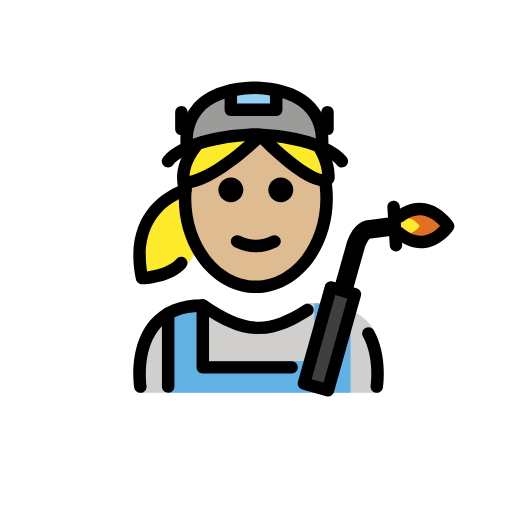
t = 0.00 s
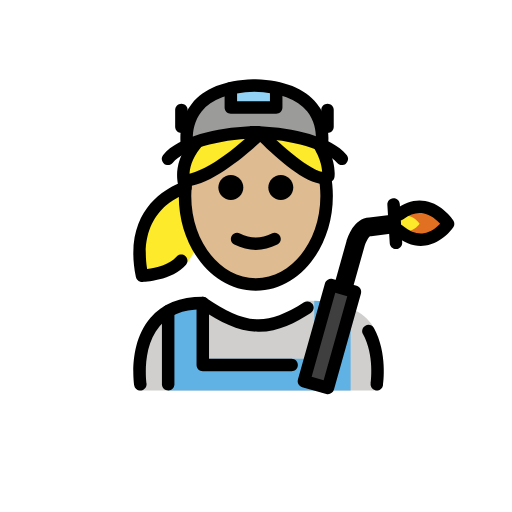
t = 0.48 s
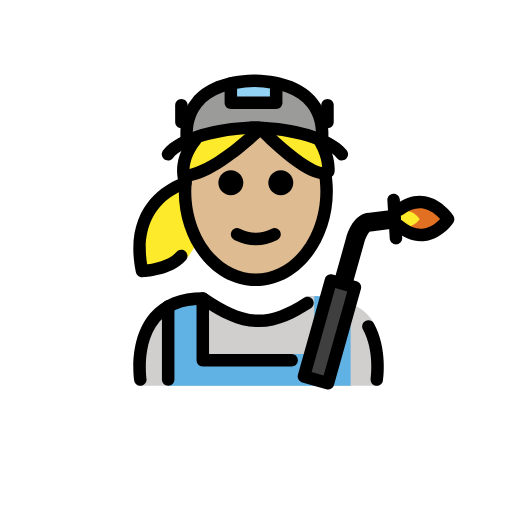
t = 1.43 s
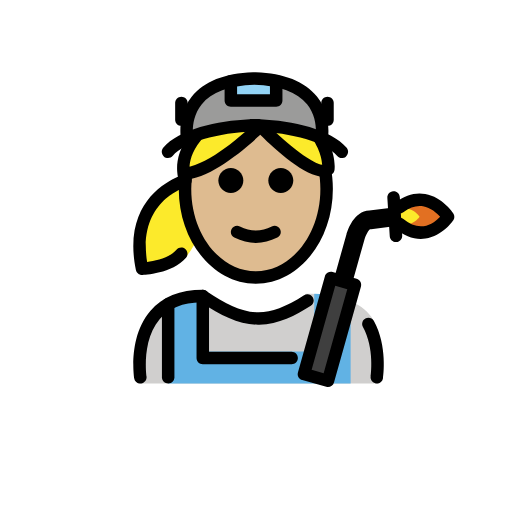
t = 1.90 s
t = 2.38 s: frame unchanged from t = 1.43 s, image omitted
t = 3.33 s: frame unchanged from t = 0.48 s, image omitted

The animated SVG that drew these frames (rendered in a browser with its animation timeline set to each time). Animation: 1 SMIL element (animateTransform=1); one cycle of 3.80 s, repeats indefinitely.

<?xml version='1.0' encoding='utf-8'?>
<svg xmlns="http://www.w3.org/2000/svg" id="emoji" viewBox="-5 -5 82 82" version="1.1" width="200" height="200" role="img">
  <title>OpenMoji: woman factory worker: medium-light skin tone</title><g><g id="color">
    <path fill="#D0CFCE" d="M17.4341,57.917c0,0-2.1701-13.6701,9.8299-13.6701c3.1919,2.1279,5.9264,3.5984,9,3.5922h-0.125 c3.0736,0.0062,4.7082-2.1643,7.9-4.2922c5.2722,0,8.818,1.4395,10.3884,3.6367C57.204,51.0687,55.539,57.917,55.539,57.917" />
    <path fill="#61B2E4" d="M51.1556,45.0999v12.8142H21.9525V44.8448l-0.0033-0.0058c1.3944-0.797,3.2031-1.2921,5.5449-1.2921v9.2652 h17.8378V43.717l0.0007-0.1684c2.3927,0.0347,4.4908,0.5958,5.8761,1.467" />
    <path fill="#9B9B9A" d="M35.6669,9.0596c0.0293,0.0008,0.0557,0.0033,0.0845,0.0041c0.0293-0.0008,0.0554-0.0033,0.0844-0.0041 H35.6669z" />
    <path fill="#9B9B9A" d="M35.7514,9.0637c-12.6145,0.3537-10.76,9.6192-10.76,9.6192c6.4832-3.498,18.0292-2.5454,21.5202,0 C46.5116,18.6829,48.3661,9.4174,35.7514,9.0637z" />
    <path fill="#E27022" d="M58.9129,32.3237c4.5772,3.7761,7.8592-1.1008,7.8592-1.1008s-3.2379-4.9716-7.7812-1.5403" />
    <polyline fill="#92D3F5" points="31.9708,9.5084 31.9708,12.5957 39.2346,12.5957 39.2346,9.5084" />
    <rect x="39.775" y="47.2651" width="15.9782" height="4" transform="matrix(0.2706 -0.9627 0.9627 0.2706 -12.5879 81.9162)" fill="#3F3F3F" />
    <line x1="58.0362" x2="58.4179" y1="28.1373" y2="34.2638" fill="none" />
    <path fill="#FCEA2B" d="M58.5002,31.7437c2.1562,1.7788,3.7022-0.5186,3.7022-0.5186s-1.5252-2.3419-3.6654-0.7255" />
  </g>
  <g id="hair">
    <path fill="#fcea2b" d="M25.0124,24.4735c0,0-10.6339,2.5266-7.9128,15.7288c0,0,5.3626,0.1413,7.5363-2.4283 c0,0,2.4867-2.2424,3.5184-8.1866c1.0317-5.9441-3.2501-5.1368-3.2501-5.1368" />
    <path fill="#fcea2b" d="M24.9,24.521c4.7415-0.4991,11.7795-7.5645,11.7795-7.5645s8.5126,8.7362,10.8925,6.8972 c0.2163-2.3798-1.2982-4.7597-1.2982-4.7597s-8.8314-5.4799-19.9716-0.3616c-3.0698,3.8232-1.6044,6.9598-1.6044,6.9598" />
  </g>
  <g id="skin">
    <path fill="#debb90" d="M36.6795,16.9565c0,0-7.038,7.0654-11.7795,7.5645l-0.2022,1.1712c0,0-0.0659-0.1473-0.1402-0.4043 c-0.043,0.5018-0.0679,1.0103-0.0679,1.5263c0,7.8276,5.0765,14.1732,11.3386,14.1732s11.3386-6.3455,11.3386-14.1732 c0-0.9328-0.0767-1.8426-0.2143-2.725C43.9871,24.4535,36.6795,16.9565,36.6795,16.9565z" />
  </g>
  <g id="skin-shadow" />
  <g id="line">
    <path d="M41.9708,25.4081c0,1.1045-0.8965,2-2,2s-2-0.8955-2-2c0-1.1035,0.8965-2,2-2S41.9708,24.3046,41.9708,25.4081" />
    <path d="M33.9708,25.4081c0,1.1045-0.8965,2-2,2s-2-0.8955-2-2c0-1.1035,0.8965-2,2-2S33.9708,24.3046,33.9708,25.4081" />
    <path d="M35.9707,35.4106c-1.1519,0-2.3038-0.2862-3.4473-0.858c-0.4941-0.247-0.6943-0.8476-0.4473-1.3418 c0.2466-0.4936,0.8462-0.6943,1.3418-0.4472c1.7178,0.8594,3.3877,0.8594,5.1055,0c0.4946-0.2471,1.0947-0.0464,1.3418,0.4472 c0.2471,0.4942,0.0469,1.0948-0.4473,1.3418C38.2744,35.1244,37.1225,35.4106,35.9707,35.4106z" />
    <path d="M35.9707,41.9424c-6.8037,0-12.3389-6.8067-12.3389-15.1734c0-0.874,0.0606-1.7504,0.1807-2.6044l1.9805,0.2773 c-0.1065,0.7632-0.1612,1.5459-0.1612,2.3271c0,7.2642,4.6377,13.1734,10.3389,13.1734s10.3389-5.9092,10.3389-13.1734 c0-1.0727-0.1016-2.1391-0.3028-3.1699l1.9629-0.3828c0.2256,1.1567,0.3399,2.3521,0.3399,3.5527 C48.3096,35.1357,42.7744,41.9424,35.9707,41.9424z" />
    <path d="M39.2344,13.5957h-7.2637c-0.5527,0-1-0.4478-1-1V9.5083c0-0.5522,0.4473-1,1-1c0.5527,0,1,0.4478,1,1v2.0874h5.2637 V9.5083c0-0.5522,0.4472-1,1-1c0.5527,0,1,0.4478,1,1v3.0874C40.2344,13.1479,39.7871,13.5957,39.2344,13.5957z" />
    <path d="M47.4502,16.6587c-0.5527,0-1-0.4478-1-1v-2.6763c0-0.5522,0.4473-1,1-1s1,0.4478,1,1v2.6763 C48.4502,16.2109,48.0029,16.6587,47.4502,16.6587z" />
    <path d="M24.0527,16.6587c-0.5527,0-1-0.4478-1-1v-2.6763c0-0.5522,0.4473-1,1-1c0.5528,0,1,0.4478,1,1v2.6763 C25.0527,16.2109,24.6055,16.6587,24.0527,16.6587z" />
    <path d="M55.3535,57.9189c-0.0508,0-0.1015-0.0029-0.1523-0.0107c-0.5459-0.083-0.9209-0.5937-0.8379-1.1387 c0.0068-0.0449,0.6484-4.4785-1.2334-7.8838c-0.2676-0.4834-0.0918-1.0918,0.3916-1.3584 c0.4853-0.2685,1.0918-0.0908,1.3584,0.3916c2.2178,4.0118,1.4922,8.9454,1.4599,9.1534 C56.2637,57.5664,55.8379,57.9189,55.3535,57.9189z" />
    <path d="M17.4746,57.9189c-0.4844,0-0.9101-0.3525-0.9863-0.8466c-0.041-0.2696-0.9727-6.6328,2.581-10.7754 c1.9229-2.2412,4.751-3.377,8.4073-3.377c0.1972,0,0.3906,0.0586,0.5547,0.168c3.1542,2.1025,5.6611,3.4111,8.3828,3.4238 c2.1523-0.0097,4.2714-0.7998,7.2929-2.7138c0.4668-0.2959,1.084-0.1563,1.3799,0.3095c0.2959,0.4668,0.1572,1.084-0.3096,1.3799 c-2.4404,1.5459-5.1279,2.9785-8.2539,3.0234c-0.0156,0.001-0.0312,0.0049-0.0468,0.001h-0.003 c-0.0117-0.001-0.0254-0.001-0.0381,0h-0.0459c-0.0117,0-0.0234,0-0.0351,0h-0.0029c-0.0157,0.0039-0.0293,0-0.044-0.001 c-3.1006-0.0419-5.8174-1.4023-9.1279-3.5878c-2.8965,0.0566-5.1104,0.9541-6.5859,2.6689 c-2.9561,3.4365-2.1377,9.1201-2.129,9.1777c0.0831,0.545-0.2919,1.0547-0.8378,1.1387 C17.5762,57.916,17.5254,57.9189,17.4746,57.9189z" />
    <path d="M41.707,54.8369H27.4766c-0.5528,0-1-0.4473-1-1v-9.917c0-0.5527,0.4472-1,1-1c0.5527,0,1,0.4473,1,1v8.917H41.707 c0.5528,0,1,0.4473,1,1S42.2598,54.8369,41.707,54.8369z" />
    <path d="M21.9346,57.9199c-0.5528,0-1-0.4472-1-1V45.2178c0-0.5528,0.4472-1,1-1c0.5527,0,1,0.4472,1,1v11.7021 C22.9346,57.4727,22.4873,57.9199,21.9346,57.9199z" />
    <path d="M24.9824,19.6831c-0.4668,0-0.8847-0.3281-0.9795-0.8037c-0.0312-0.1548-0.7324-3.832,1.7246-6.9072 c1.9434-2.4312,5.2393-3.7442,9.8008-3.9043c0.043-0.0054,0.0869-0.0083,0.1309-0.0083h0.1689c0.044,0,0.0879,0.0029,0.1309,0.0083 c4.5615,0.1601,7.8584,1.4731,9.8008,3.9048c2.457,3.0747,1.7558,6.7519,1.7246,6.9072c-0.1094,0.5415-0.6387,0.8887-1.1768,0.7837 c-0.542-0.1084-0.8926-0.6358-0.7842-1.1773c0.0049-0.0254,0.5401-2.9502-1.3408-5.2846c-1.5849-1.9668-4.4238-3.023-8.4385-3.1397 c-4.0283,0.1172-6.872,1.1797-8.4541,3.1587c-1.8818,2.3555-1.332,5.2373-1.3261,5.2661c0.1084,0.5415-0.2422,1.0684-0.7842,1.1768 C25.1133,19.6768,25.0479,19.6831,24.9824,19.6831z" />
    <path d="M51.3691,41.9805l-2.8886-0.8125l2.0088-7.1465c0.1796-0.6309,1.1845-3.7149,3.6533-3.8067l3.8926-0.5019l0.3847,2.9746 l-3.9726,0.5127c-0.0645,0.0088-0.128,0.0127-0.1924,0.0127c-0.2022,0.1025-0.6758,0.9307-0.8799,1.6309L51.3691,41.9805z" />
    <path d="M47.5283,58.4971c-0.0898,0-0.1806-0.0117-0.2715-0.0371l-3.8515-1.0821c-0.2549-0.0722-0.4717-0.2422-0.6016-0.4736 s-0.1621-0.5049-0.0908-0.7598l4.3242-15.3828c0.0723-0.2558,0.2422-0.4717,0.4736-0.6015 c0.2305-0.1299,0.503-0.1622,0.7598-0.0909l3.8506,1.083c0.5322,0.1495,0.8418,0.7022,0.6924,1.2334l-4.3233,15.3819 C48.3662,58.209,47.9648,58.4971,47.5283,58.4971z M44.9092,55.7227l1.9258,0.541l3.7822-13.4561l-1.9248-0.542L44.9092,55.7227z" />
    <path d="M58.417,35.2637c-0.5234,0-0.9639-0.4082-0.9971-0.9375l-0.3818-6.127c-0.0342-0.5508,0.3848-1.0259,0.9355-1.06 c0.5645-0.0454,1.0264,0.3847,1.0606,0.936l0.3818,6.126c0.0342,0.5517-0.3847,1.0263-0.9355,1.0605 C58.459,35.2627,58.4375,35.2637,58.417,35.2637z" />
    <path d="M17.7432,40.54c-0.4737,0-0.8838-0.332-0.9795-0.7978c-2.0791-10.0869,4.2383-13.8545,6.7275-14.9253 c-0.2764-1.3901-0.3252-4.0234,2.043-6.9746c0.3476-0.4302,0.9756-0.499,1.4062-0.1538c0.4307,0.3457,0.5,0.9751,0.1543,1.4057 c-2.6074,3.2481-1.5215,5.8125-1.4746,5.9204c0.1182,0.2671,0.1153,0.5782-0.0107,0.8414 c-0.127,0.2636-0.3604,0.4633-0.6426,0.5385c-0.332,0.0909-7.9619,2.295-6.4043,12.0713c1.4033-0.1806,3.6338-0.7129,4.7002-1.9736 c0.3564-0.4209,0.9863-0.4727,1.4102-0.1172c0.4209,0.3574,0.4736,0.9883,0.1171,1.4102c-2.1767,2.5712-6.8183,2.748-7.0146,2.7539 C17.7646,40.54,17.7539,40.54,17.7432,40.54z" />
    <path d="M24.9111,25.2573c-0.5058,0-0.9394-0.3818-0.9931-0.8955c-0.0586-0.5488,0.3398-1.041,0.8896-1.0991 c3.5996-0.3789,9.2871-5.3809,11.1748-7.2759c0.1895-0.1899,0.4199-0.3281,0.7149-0.2944 c0.2675,0.0014,0.5234,0.1103,0.7099,0.3022c3.9629,4.0655,7.8487,6.7652,9.1924,6.8794c-0.0889-1.792-1.1465-3.4897-1.1582-3.5088 c-0.2939-0.4663-0.1553-1.0839,0.3106-1.3789c0.4658-0.2949,1.083-0.1572,1.3779,0.3067c0.0693,0.1089,1.6953,2.6987,1.4502,5.3877 c-0.0254,0.2768-0.1651,0.5307-0.3848,0.7006c-2.5713,1.9864-8.4678-3.2495-11.5195-6.2841 c-1.9697,1.8515-7.5,6.7168-11.6592,7.1548C24.9814,25.2554,24.9463,25.2573,24.9111,25.2573z M47.584,23.5898h0.0098H47.584z" />
    <path d="M49.75,21.8184c-0.2891,0-0.5742-0.1241-0.7725-0.3638c-1.7724-2.1484-7.1289-3.7241-13.1494-3.895 c-6.0205,0.1709-11.3769,1.7466-13.1494,3.895c-0.3516,0.4248-0.9805,0.4873-1.4082,0.1352 c-0.4258-0.3515-0.4863-0.9819-0.1348-1.4077c2.4952-3.0239,8.7188-4.333,13.837-4.5893c0.0937-0.0293,0.1933-0.0449,0.2968-0.0449 h1.1172c0.1035,0,0.2031,0.0156,0.2969,0.0449c5.1182,0.2563,11.3418,1.5654,13.8369,4.5893 c0.3516,0.4258,0.291,1.0562-0.1348,1.4077C50.1992,21.7437,49.9736,21.8184,49.75,21.8184z" />
    <path d="M62.3906,34.7578c-1.3935,0-2.7734-0.5576-4.1142-1.6631c-0.4258-0.3515-0.4864-0.9814-0.1348-1.4082 c0.3516-0.4248,0.9805-0.4853,1.4082-0.1347c1.125,0.9287,2.2305,1.3193,3.3008,1.1738c1.1816-0.167,2.1162-0.9629,2.6377-1.5166 c-0.5313-0.5938-1.5049-1.4746-2.7393-1.6865c-1.0176-0.1768-2.081,0.1474-3.1552,0.958c-0.4424,0.334-1.0684,0.2451-1.4004-0.1953 c-0.333-0.4405-0.2452-1.0674,0.1953-1.4004c1.5361-1.1617,3.1162-1.6114,4.7168-1.3306c2.7568,0.4824,4.4345,3.0151,4.5049,3.1226 c0.2187,0.3369,0.2158,0.7714-0.0079,1.1045c-0.0693,0.1025-1.7285,2.5253-4.4521,2.9218 C62.8965,34.7393,62.6436,34.7578,62.3906,34.7578z" />
  </g>
<animateTransform attributeName="transform" type="translate" values="0 0;0 -1.5;0 0" dur="3.8s" repeatCount="indefinite" /></g></svg>
